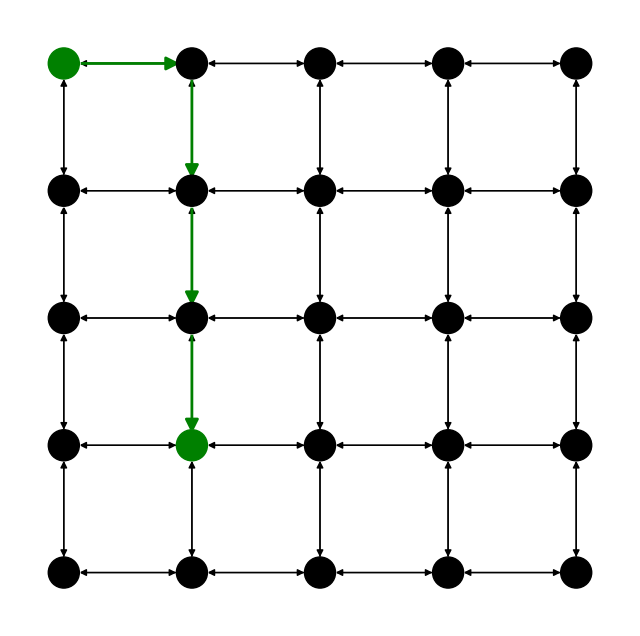

Generate this figure with matplotlib:
import matplotlib.pyplot as plt
import networkx as nx

# Your graph and start/goal nodes
graph = {
    (0, 0): {(0, 1): 1, (1, 0): 1},
    (0, 1): {(0, 0): 1, (0, 2): 1, (1, 1): 1},
    (0, 2): {(0, 1): 1, (0, 3): 1, (1, 2): 1},
    (0, 3): {(0, 2): 1, (0, 4): 1, (1, 3): 1},
    (0, 4): {(0, 3): 1, (1, 4): 1},
    (1, 0): {(0, 0): 1, (1, 1): 1, (2, 0): 1},
    (1, 1): {(0, 1): 1, (1, 0): 1, (1, 2): 1, (2, 1): 1},
    (1, 2): {(0, 2): 1, (1, 1): 1, (1, 3): 1, (2, 2): 1},
    (1, 3): {(0, 3): 1, (1, 2): 1, (1, 4): 1, (2, 3): 1},
    (1, 4): {(0, 4): 1, (1, 3): 1, (2, 4): 1},
    (2, 0): {(1, 0): 1, (2, 1): 1, (3, 0): 1},
    (2, 1): {(1, 1): 1, (2, 0): 1, (2, 2): 1, (3, 1): 1},
    (2, 2): {(1, 2): 1, (2, 1): 1, (2, 3): 1, (3, 2): 1},
    (2, 3): {(1, 3): 1, (2, 2): 1, (2, 4): 1, (3, 3): 1},
    (2, 4): {(1, 4): 1, (2, 3): 1, (3, 4): 1},
    (3, 0): {(2, 0): 1, (3, 1): 1, (4, 0): 1},
    (3, 1): {(2, 1): 1, (3, 0): 1, (3, 2): 1, (4, 1): 1},
    (3, 2): {(2, 2): 1, (3, 1): 1, (3, 3): 1, (4, 2): 1},
    (3, 3): {(2, 3): 1, (3, 2): 1, (3, 4): 1, (4, 3): 1},
    (3, 4): {(2, 4): 1, (3, 3): 1, (4, 4): 1},
    (4, 0): {(3, 0): 1, (4, 1): 1},
    (4, 1): {(3, 1): 1, (4, 0): 1, (4, 2): 1},
    (4, 2): {(3, 2): 1, (4, 1): 1, (4, 3): 1},
    (4, 3): {(3, 3): 1, (4, 2): 1, (4, 4): 1},
    (4, 4): {(3, 4): 1, (4, 3): 1}
}

start_node = (0, 0)
goal_node = (3, 1)

# Updated path
path =[(0, 0), (0, 1), (1, 1), (2, 1), (3, 1)]

# Filter the path to include only nodes that are in the graph
filtered_path = [node for node in path if node in graph]

# Create a NetworkX DiGraph (Directed Graph)
G = nx.DiGraph()

for node, neighbors in graph.items():
    G.add_node(node)
    for neighbor in neighbors:
        G.add_edge(node, neighbor)

# Draw the graph
pos = {node: (node[1], -node[0]) for node in G.nodes()}  # Adjust coordinates for visualization

plt.figure(figsize=(8, 8))
nx.draw_networkx(G, pos, with_labels=False, node_color='white', node_size=500, font_size=10, font_color='black')

# Mark the start and goal nodes
start_color = 'green'
goal_color = 'green'
node_colors = ['black' if node not in (start_node, goal_node) else start_color if node == start_node else goal_color for node in G.nodes()]
nx.draw_networkx_nodes(G, pos, node_color=node_colors, node_size=500)

# Draw the path with arrowheads
path_edges = [(filtered_path[i], filtered_path[i + 1]) for i in range(len(filtered_path) - 1)]
path_colors = ['red' for _ in path_edges]
nx.draw_networkx_edges(G, pos, edgelist=path_edges, edge_color='green', width=2, arrowsize=20)

plt.axis('off')
plt.show()
